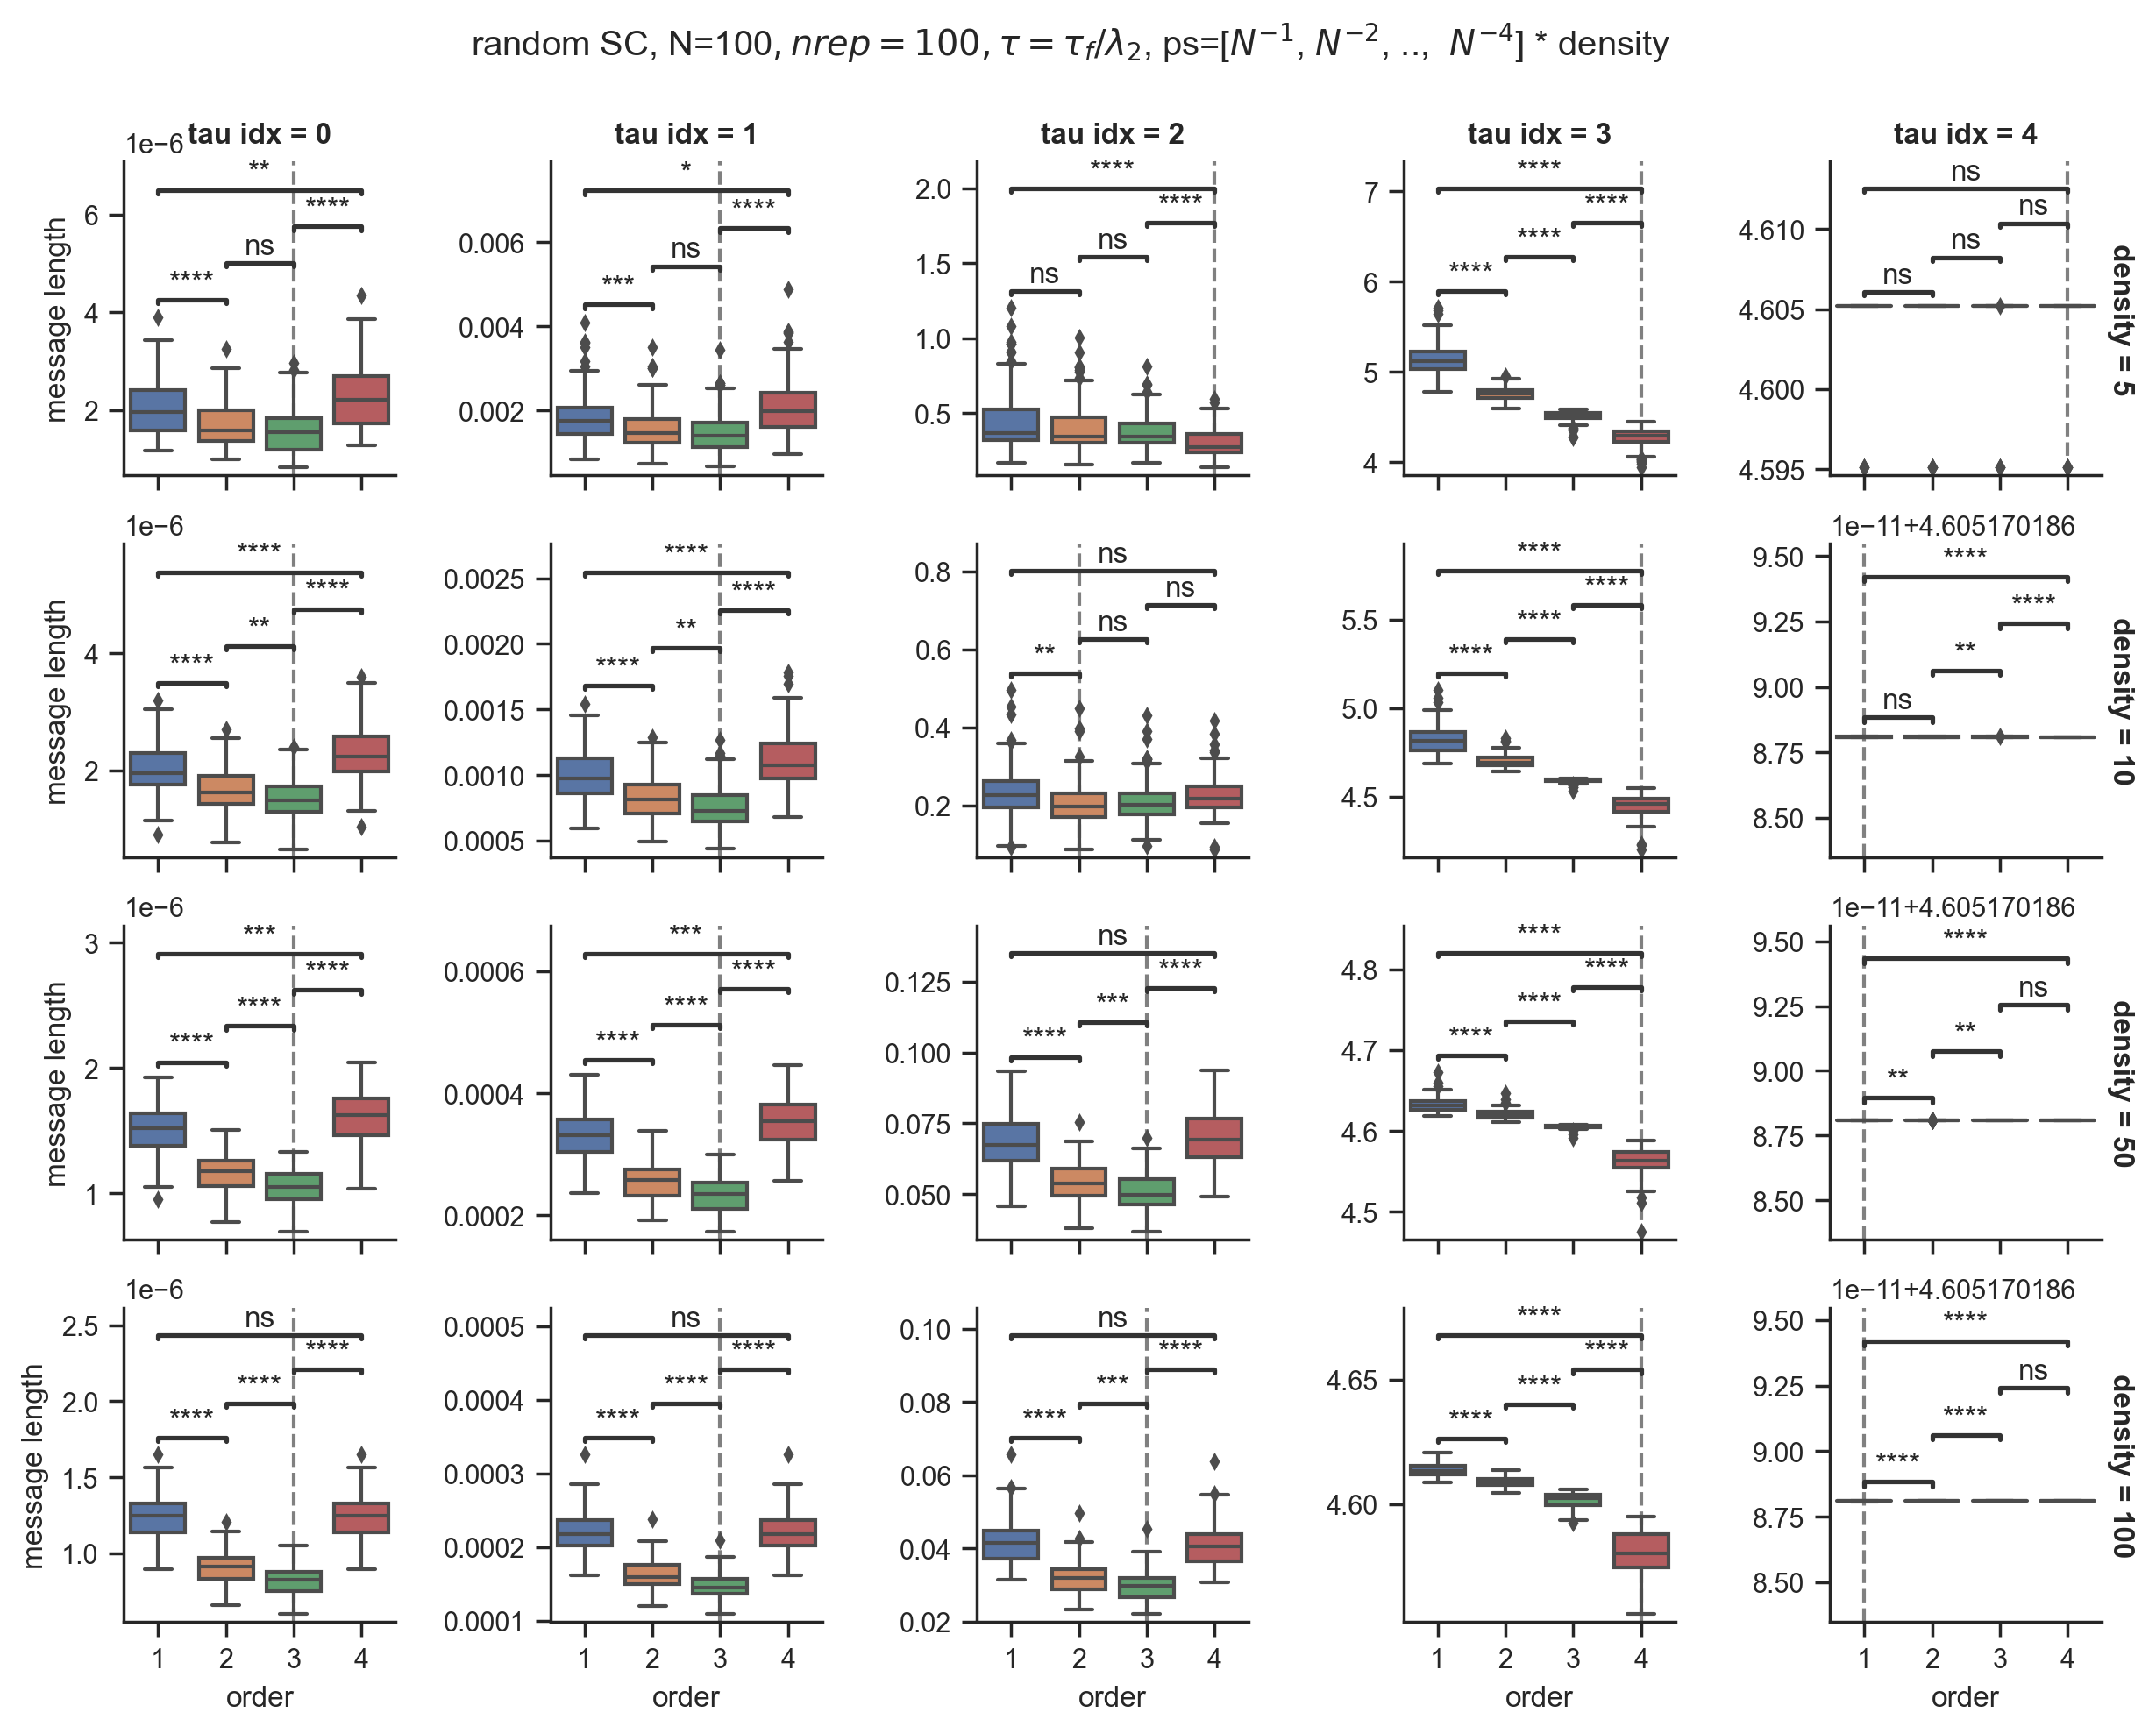

Data behind this chart, as committed beside it:
, message length, density, rep, tau idx, order
0, 4.42183682666103e-06, 5, 0, 0, 1
1, 2.980492424461967e-06, 5, 0, 0, 2
2, 2.694868100783232e-06, 5, 0, 0, 3
3, 2.1105486283090613e-06, 5, 0, 0, 4
4, 0.002359, 5, 0, 1, 1
5, 0.001587, 5, 0, 1, 2
6, 0.001422, 5, 0, 1, 3
7, 0.001111, 5, 0, 1, 4
8, 0.702, 5, 0, 2, 1
9, 0.4849, 5, 0, 2, 2
10, 0.3484, 5, 0, 2, 3
11, 0.2595, 5, 0, 2, 4
12, 4.775, 5, 0, 3, 1
13, 4.598, 5, 0, 3, 2
14, 4.545, 5, 0, 3, 3
15, 4.405, 5, 0, 3, 4
16, 4.605, 5, 0, 4, 1
17, 4.605, 5, 0, 4, 2
18, 4.605, 5, 0, 4, 3
19, 4.605, 5, 0, 4, 4
20, 2.6118625432447473e-06, 5, 1, 0, 1
21, 1.7716705558376566e-06, 5, 1, 0, 2
22, 1.570159481975586e-06, 5, 1, 0, 3
23, 1.4228953215678075e-06, 5, 1, 0, 4
24, 0.002544, 5, 1, 1, 1
25, 0.001709, 5, 1, 1, 2
26, 0.001504, 5, 1, 1, 3
27, 0.001346, 5, 1, 1, 4
28, 0.9594, 5, 1, 2, 1
29, 0.6269, 5, 1, 2, 2
30, 0.4592, 5, 1, 2, 3
31, 0.3274, 5, 1, 2, 4
32, 4.928, 5, 1, 3, 1
33, 4.681, 5, 1, 3, 2
34, 4.542, 5, 1, 3, 3
35, 4.43, 5, 1, 3, 4
36, 4.605, 5, 1, 4, 1
37, 4.605, 5, 1, 4, 2
38, 4.605, 5, 1, 4, 3
39, 4.605, 5, 1, 4, 4
40, 2.031512850102224e-06, 5, 2, 0, 1
41, 1.8422799899220355e-06, 5, 2, 0, 2
42, 1.7525424518063937e-06, 5, 2, 0, 3
43, 1.5249172671261135e-06, 5, 2, 0, 4
44, 0.001381, 5, 2, 1, 1
45, 0.001239, 5, 2, 1, 2
46, 0.001171, 5, 2, 1, 3
47, 0.001009, 5, 2, 1, 4
48, 0.324, 5, 2, 2, 1
49, 0.2367, 5, 2, 2, 2
50, 0.1786, 5, 2, 2, 3
51, 0.1157, 5, 2, 2, 4
52, 5.05, 5, 2, 3, 1
53, 4.647, 5, 2, 3, 2
54, 4.518, 5, 2, 3, 3
55, 4.237, 5, 2, 3, 4
56, 4.605, 5, 2, 4, 1
57, 4.605, 5, 2, 4, 2
58, 4.605, 5, 2, 4, 3
59, 4.605, 5, 2, 4, 4
... 180 more rows
